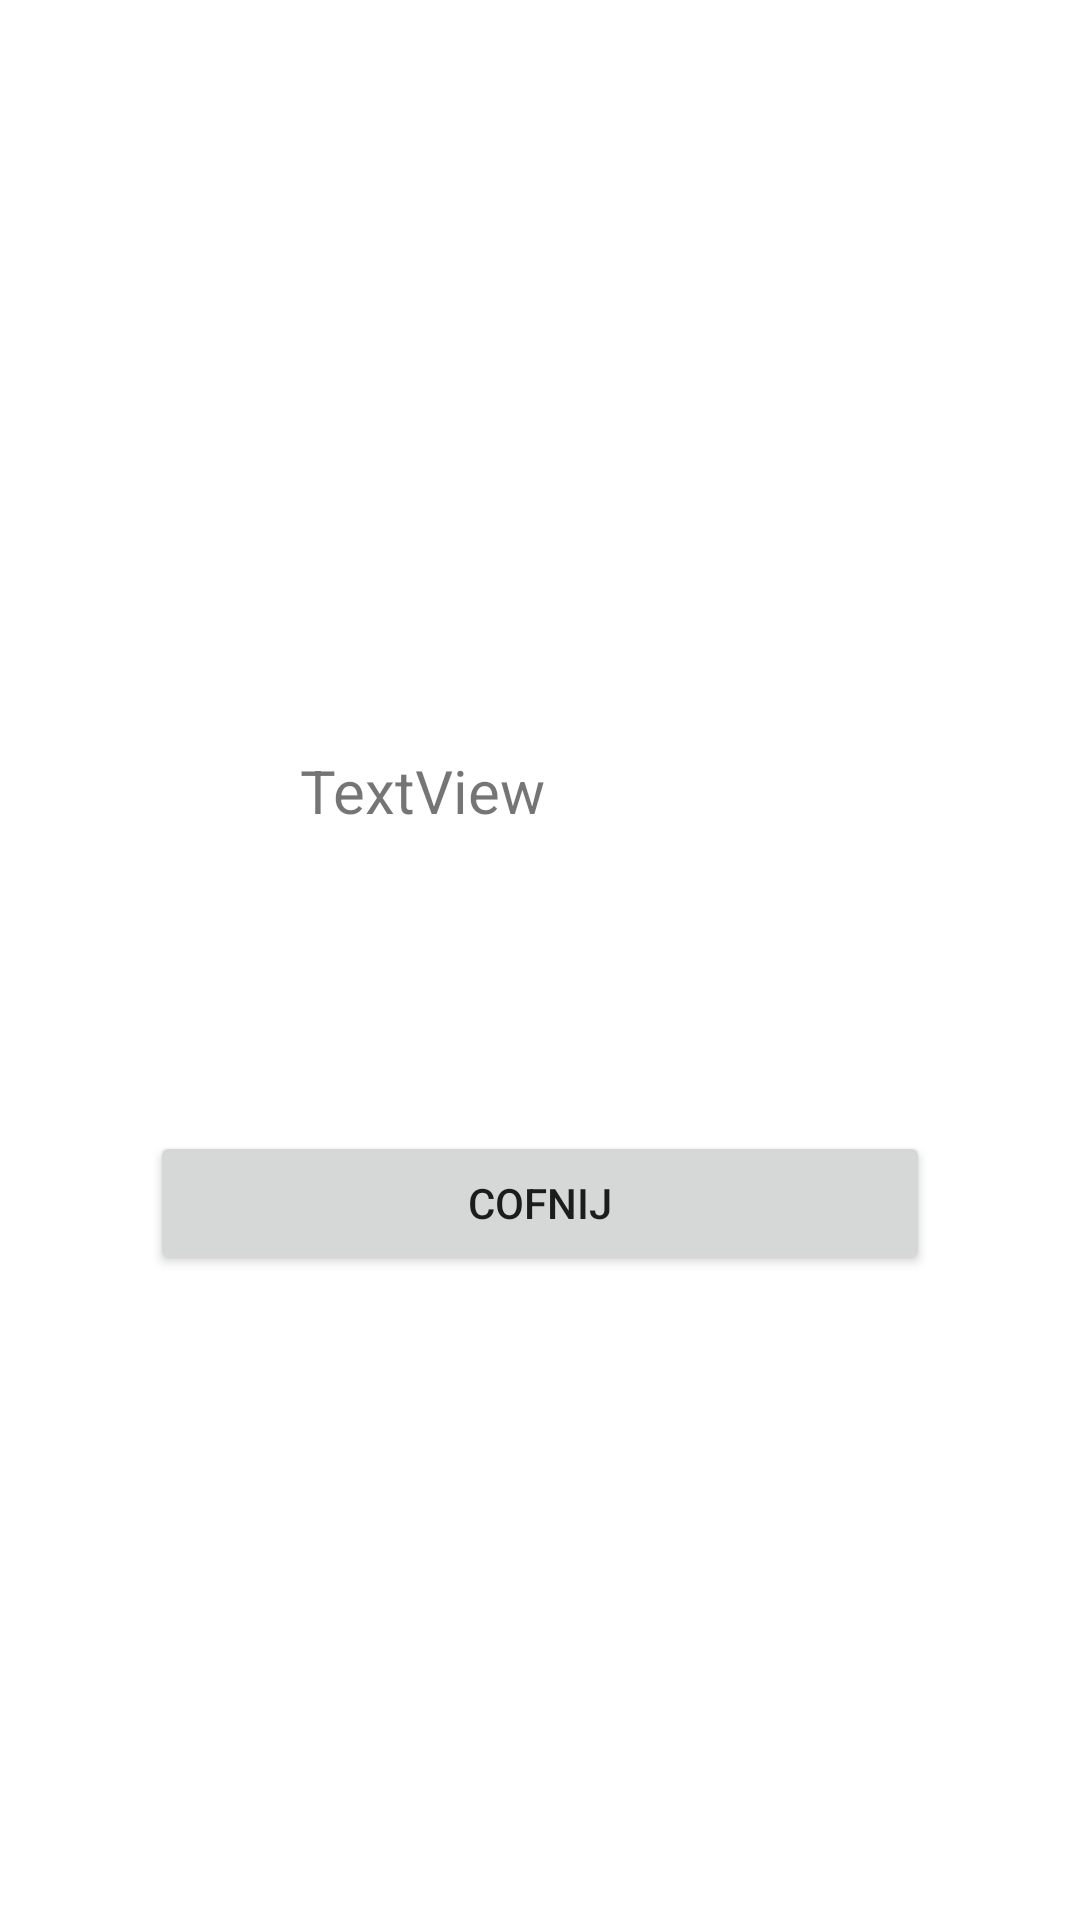

The Android layout XML behind this screen, and the referenced resources:
<!-- AndroidManifest.xml: application theme Theme.Zaliczenie_apka_waluty -->
<!-- res/layout/activity_th_korona_dunska.xml -->
<?xml version="1.0" encoding="utf-8"?>
<androidx.constraintlayout.widget.ConstraintLayout xmlns:android="http://schemas.android.com/apk/res/android"
    xmlns:app="http://schemas.android.com/apk/res-auto"
    xmlns:tools="http://schemas.android.com/tools"
    android:layout_width="match_parent"
    android:layout_height="match_parent"
    tools:context=".TrzeciaAktywnosc.Th_euro">

    <LinearLayout
        android:layout_width="match_parent"
        android:layout_height="match_parent"
        android:orientation="vertical">

        <LinearLayout
            android:layout_width="match_parent"
            android:layout_height="wrap_content"
            android:orientation="horizontal"
            android:layout_marginTop="250dp">

            <TextView
                android:id="@+id/textViewNapisKoncowy"
                android:layout_width="wrap_content"
                android:layout_height="wrap_content"
                android:layout_marginRight="100dp"
                android:layout_marginLeft="100dp"
                android:textSize="20dp"
                android:layout_weight="1"
                android:text="TextView" />


        </LinearLayout>

        <LinearLayout
            android:layout_width="match_parent"
            android:layout_height="wrap_content"
            android:orientation="horizontal"
            android:layout_marginTop="100dp">

            <Button
                android:id="@+id/btn_cofanie"
                android:layout_width="wrap_content"
                android:layout_height="wrap_content"
                android:layout_weight="1"
                android:layout_marginLeft="50dp"
                android:layout_marginRight="50dp"
                android:text="@string/cofanie" />
        </LinearLayout>
    </LinearLayout>
</androidx.constraintlayout.widget.ConstraintLayout>
<!-- resources referenced by this layout -->
<resources>
  <string name="cofanie">Cofnij</string>
  <style name="Theme.Zaliczenie_apka_waluty" parent="Theme.MaterialComponents.DayNight.DarkActionBar">
          
          <item name="colorPrimary">@color/purple_500</item>
          <item name="colorPrimaryVariant">@color/purple_700</item>
          <item name="colorOnPrimary">@color/white</item>
          
          <item name="colorSecondary">@color/teal_200</item>
          <item name="colorSecondaryVariant">@color/teal_700</item>
          <item name="colorOnSecondary">@color/black</item>
          
          <item name="android:statusBarColor" tools:targetApi="l">?attr/colorPrimaryVariant</item>
          
      </style>
  <!-- not gathered from this repository: default colours our renderer supplied (Android Studio template values) -->
  <color name="purple_500">#FF6200EE</color>
  <color name="purple_700">#FF3700B3</color>
  <color name="teal_200">#FF03DAC5</color>
  <color name="teal_700">#FF018786</color>
  <color name="black">#FF000000</color>
  <color name="white">#FFFFFFFF</color>
</resources>
